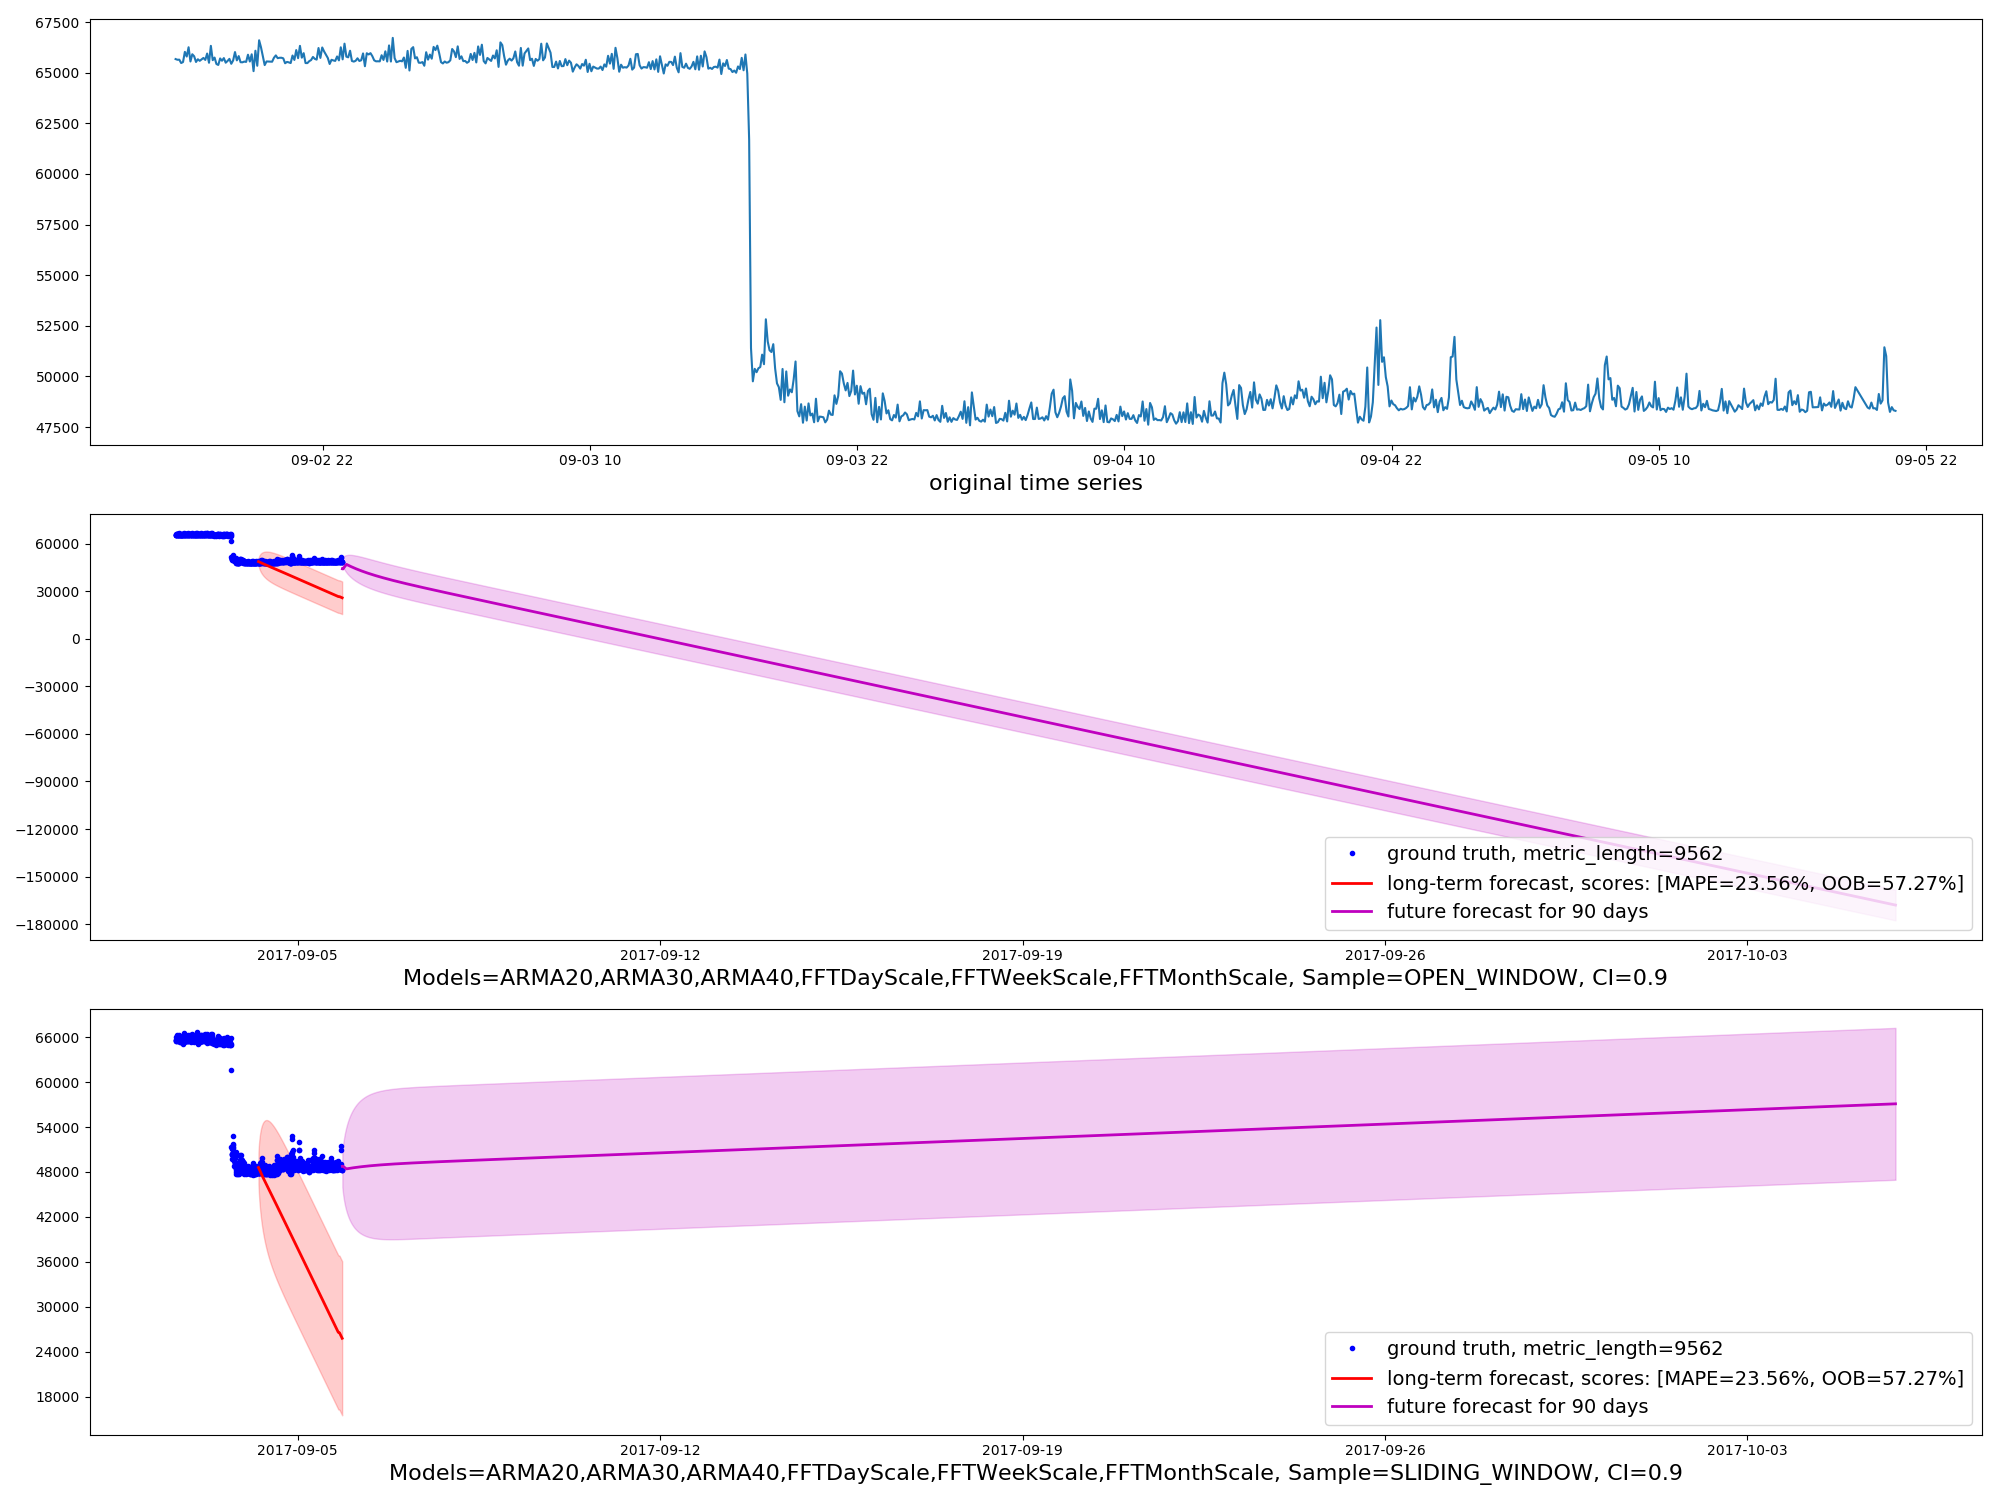

Data behind this chart, as committed beside it:
timestamp, actual, m1_long_predict, m1_long_upper, m1_long_lower, m2_long_predict, m2_long_upper, m2_long_lower, m1_future_predict, m1_future_upper, m1_future_lower, m2_future_predict, m2_future_upper, m2_future_lower
2017-09-02T15:24:00, 65670
2017-09-02T15:29:00, 65636
2017-09-02T15:34:00, 65640
2017-09-02T15:39:00, 65474
2017-09-02T15:44:00, 65522
2017-09-02T15:49:00, 66027
2017-09-02T15:54:00, 65795
2017-09-02T15:59:00, 66253
2017-09-02T16:04:00, 65550
2017-09-02T16:09:00, 65908
2017-09-02T16:14:00, 65807
2017-09-02T16:19:00, 65526
2017-09-02T16:24:00, 65661
2017-09-02T16:29:00, 65583
2017-09-02T16:34:00, 65654
2017-09-02T16:39:00, 65725
2017-09-02T16:44:00, 65628
2017-09-02T16:49:00, 65943
2017-09-02T16:54:00, 65488
2017-09-02T16:59:00, 66323
2017-09-02T17:04:00, 65615
2017-09-02T17:09:00, 65744
2017-09-02T17:14:00, 65426
2017-09-02T17:19:00, 65379
2017-09-02T17:24:00, 65701
2017-09-02T17:29:00, 65586
2017-09-02T17:34:00, 65718
2017-09-02T17:39:00, 65491
2017-09-02T17:44:00, 65577
2017-09-02T17:49:00, 65680
2017-09-02T17:54:00, 65436
2017-09-02T17:59:00, 65602
2017-09-02T18:04:00, 66016
2017-09-02T18:09:00, 65606
2017-09-02T18:14:00, 65817
2017-09-02T18:19:00, 65516
2017-09-02T18:24:00, 65510
2017-09-02T18:29:00, 65547
2017-09-02T18:34:00, 65530
2017-09-02T18:39:00, 65885
2017-09-02T18:44:00, 65549
2017-09-02T18:49:00, 65907
2017-09-02T18:54:00, 65073
2017-09-02T18:59:00, 66081
2017-09-02T19:04:00, 65339
2017-09-02T19:09:00, 66598
2017-09-02T19:14:00, 66255
2017-09-02T19:19:00, 65815
2017-09-02T19:24:00, 65373
2017-09-02T19:29:00, 65553
2017-09-02T19:34:00, 65548
2017-09-02T19:39:00, 65544
2017-09-02T19:44:00, 65539
2017-09-02T19:49:00, 65735
2017-09-02T19:54:00, 65850
2017-09-02T19:59:00, 65715
2017-09-02T20:04:00, 65734
2017-09-02T20:09:00, 65736
2017-09-02T20:14:00, 65707
2017-09-02T20:19:00, 65462
... 9,502 more rows
